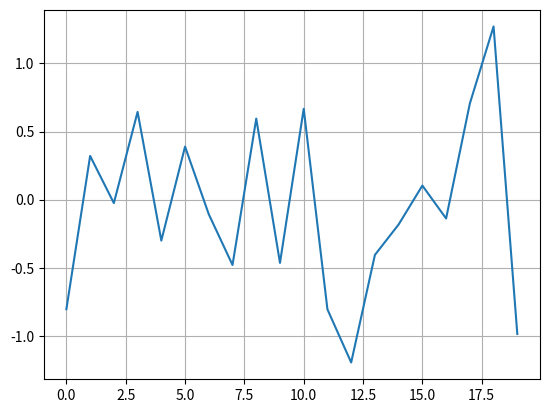

Here is the Python script that generated this plot:
import matplotlib as mpl
import numpy as np
import matplotlib.pyplot as plt
#%matplotlib inline

np.random.seed(1000)
y = np.random.standard_normal(20)

x = range(len(y))

plt.plot(x,y)
plt.grid(True)
plt.axis('tight')
plt.show()